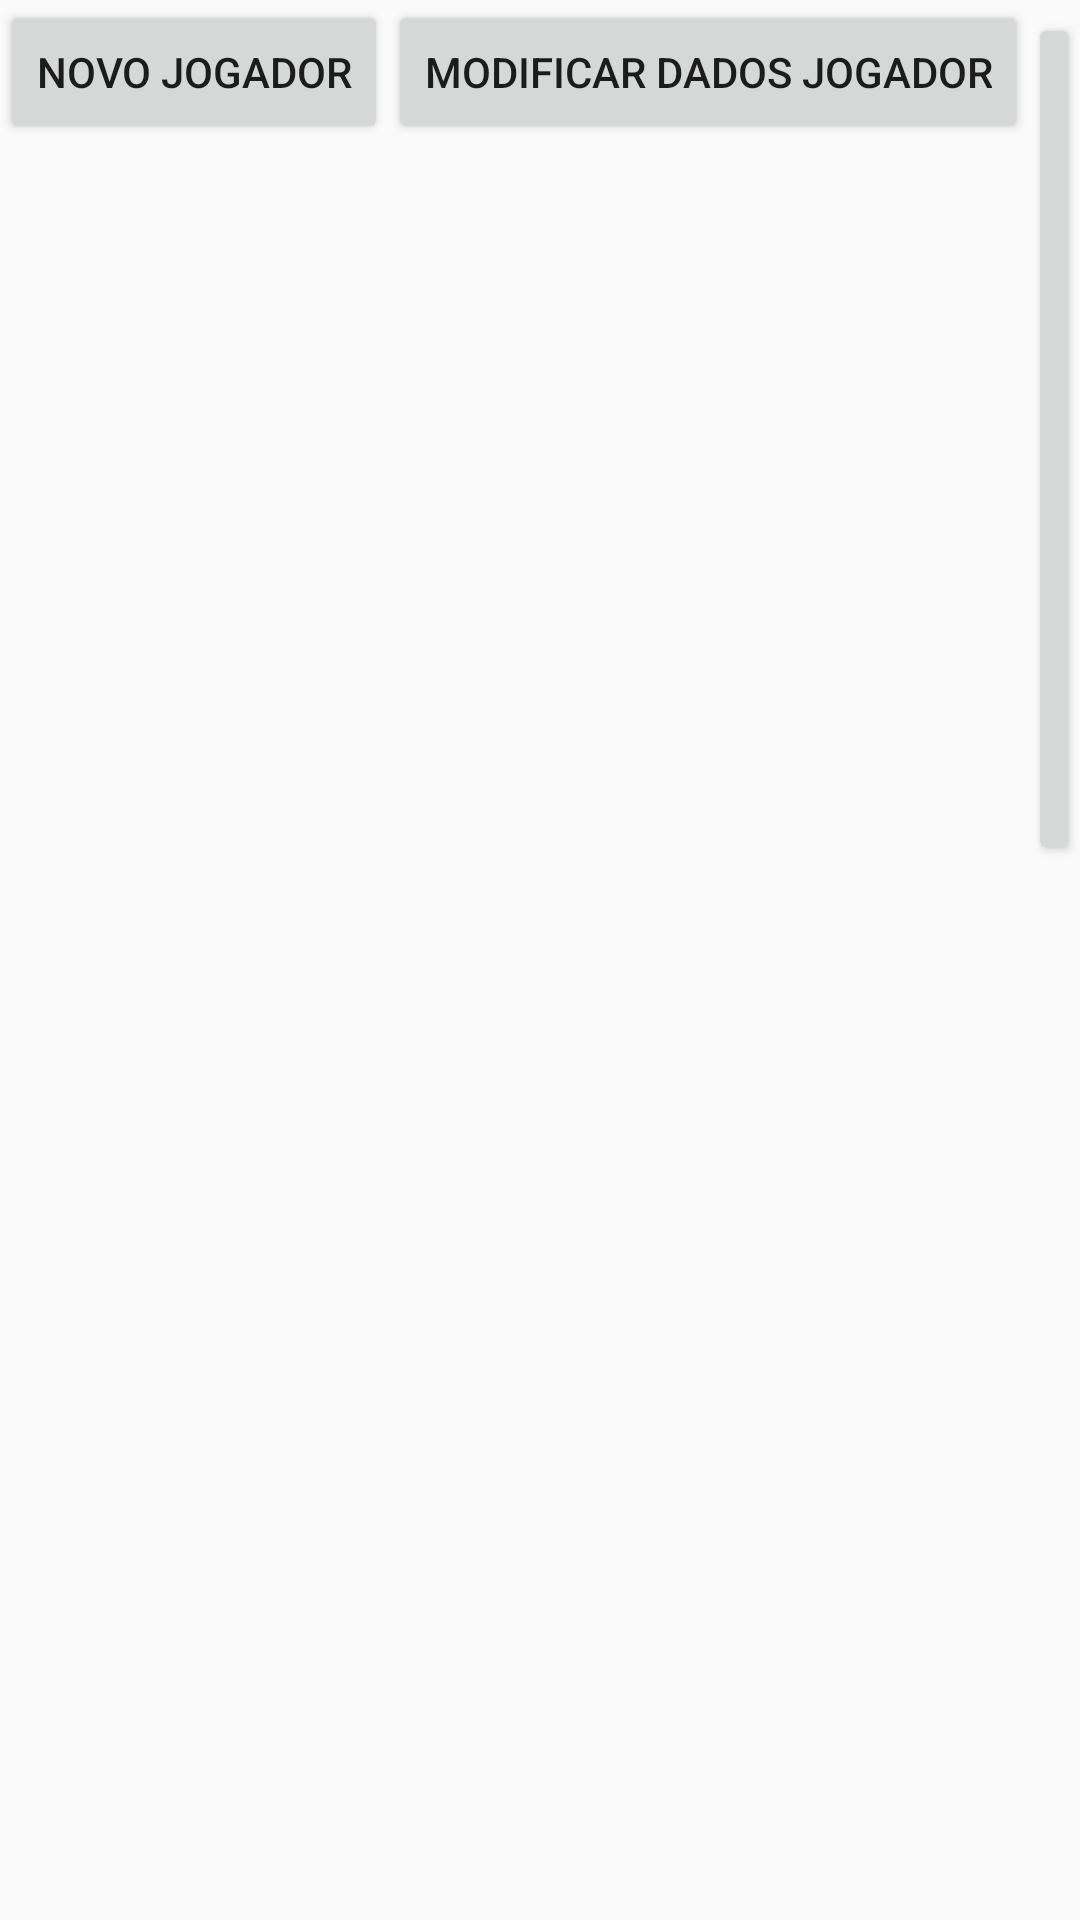

Produce the Android XML layout that renders to this screen, including the resource entries it uses.
<!-- AndroidManifest.xml: application theme AppTheme -->
<!-- res/layout/activity_jogador.xml -->
<?xml version="1.0" encoding="utf-8"?>
<LinearLayout xmlns:android="http://schemas.android.com/apk/res/android"
    xmlns:app="http://schemas.android.com/apk/res-auto"
    xmlns:tools="http://schemas.android.com/tools"
    android:layout_width="match_parent"
    android:layout_height="match_parent"
    tools:context="br.ufop.barbara.futmanbarbara.MainActivity">

    <Button
        android:id="@+id/btnAdd"
        android:layout_width="wrap_content"
        android:layout_height="wrap_content"
        android:onClick="add"
        android:text="Novo jogador"
        tools:layout_editor_absoluteX="103dp"
        tools:layout_editor_absoluteY="3dp" />

    <Button
        android:id="@+id/btnEdit"
        android:layout_width="wrap_content"
        android:layout_height="wrap_content"
        android:onClick="edit"
        android:text="Modificar dados jogador"
        tools:layout_editor_absoluteX="103dp"
        tools:layout_editor_absoluteY="73dp" />

    <Button
        android:id="@+id/btnCall"
        android:layout_width="wrap_content"
        android:layout_height="wrap_content"
        android:onClick="call"
        android:text="Contatar jogador"
        tools:layout_editor_absoluteX="103dp"
        tools:layout_editor_absoluteY="137dp" />
</LinearLayout>
<!-- resources referenced by this layout -->
<resources>
  <style name="AppTheme" parent="Theme.AppCompat.Light.NoActionBar">
          
          <item name="colorPrimary">@color/colorPrimary</item>
          <item name="colorPrimaryDark">@color/colorPrimaryDark</item>
          <item name="colorAccent">@color/colorAccent</item>
      </style>
  <color name="colorPrimary">#FF88BB56</color>
  <color name="colorPrimaryDark">#303F9F</color>
  <color name="colorAccent">#88bb56</color>
</resources>
